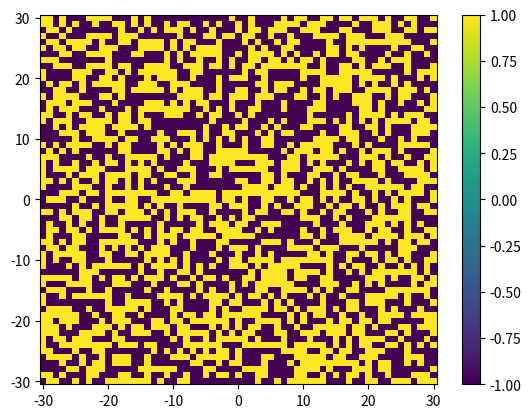
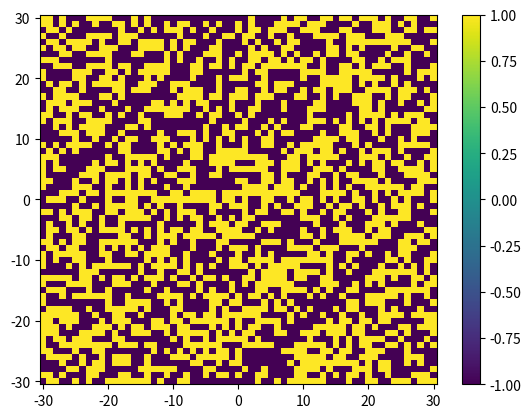

Reproduce these figures in Python, in order.
#!/usr/bin/env python
# coding: utf-8

# In[31]:


import random as rd
import numpy as np
import matplotlib.pyplot as plt

def elt_value(x_coord, y_coord, MESH): #get value at (x,y)
    self_mask = ((X-x_coord)==0) * ((Y-y_coord)==0)
    if np.sum(self_mask*MESH) == 1:
        return 1
    else:
        return -1
        
def neighbors_sum(x_coord, y_coord, MESH): #get sum of values around (x,y) (no diagonal)
    neighbors_mask = ( (((X-x_coord)==0) * (np.abs(Y-y_coord)<2) 
            +(np.abs(X-x_coord)<2) * (np.abs(Y-y_coord)==0))
            *(1-(((X-x_coord)==0) * ((Y-y_coord)==0))) )
    return np.sum(MESH*neighbors_mask)

def ext_field_sum(x_coord, y_coord, MESH): #gets values of external field (see slack file)   
    ext_field_mask = ((Y-y_coord)==0) *(1-(((X-x_coord)==0) * ((Y-y_coord)==0))) 
    return np.sum(MESH*ext_field_mask)

def energy(x_coord, y_coord):
    elt_spin = elt_value(x_coord, y_coord, MESH)
    neigh_sum = neighbors_sum(x_coord, y_coord, MESH)
    exter_field_sum = ext_field_sum(x_coord, y_coord, MESH)
    H = elt_spin * neigh_sum - h*exter_field_sum #total energy
    return H


# In[58]:


J = 1   #what's value of J? ask Prof
h = 1   #planck constant, he said approximate to 1??
T = 260 #Kelvin?
k = 1   #1.38 * 10**(-23)

n = 60 #dimensions NEEDS TO BE EVEN
length_grid = n
x = np.linspace(-0.5*length_grid, 0.5*length_grid, length_grid+1)  
y = np.linspace(-0.5*length_grid, 0.5*length_grid, length_grid+1)   
X, Y = np.meshgrid(x,y)

random_numbers = np.random.randint(2, size=X.shape)
MESH = random_numbers
MESH = np.where(MESH == 0, -1, MESH)

fig = plt.figure()
plt.pcolormesh(X, Y, MESH)
plt.colorbar()
#print("x = "+str(x_coord)+", y = "+str(y_coord) )


# In[61]:


x_coord = 0
y_coord = 0

# H = energy(x_coord, y_coord)
# print("H = " + str(H))

MESH_new = MESH
for i in range(int(-n/2), int(n/2)):
    for j in range(int(-n/2), int(n/2)):
        x_coord = i
        y_coord = j
        E1 = energy(x_coord, y_coord)
        MESH_new[i, j] = -MESH_new[i, j]
        E2 = energy(x_coord, y_coord)
        delE = E1-E2
#         print(E1)
#         print(E2)
#         print(delE)
#         print("")
        if delE>=0: #or np.random.rand() < np.exp(-delE/(k*T)): #flip it back
            MESH_new[i, j] = -MESH_new[i, j]
            
fig = plt.figure()
plt.pcolormesh(X, Y, MESH_new)
plt.colorbar()

